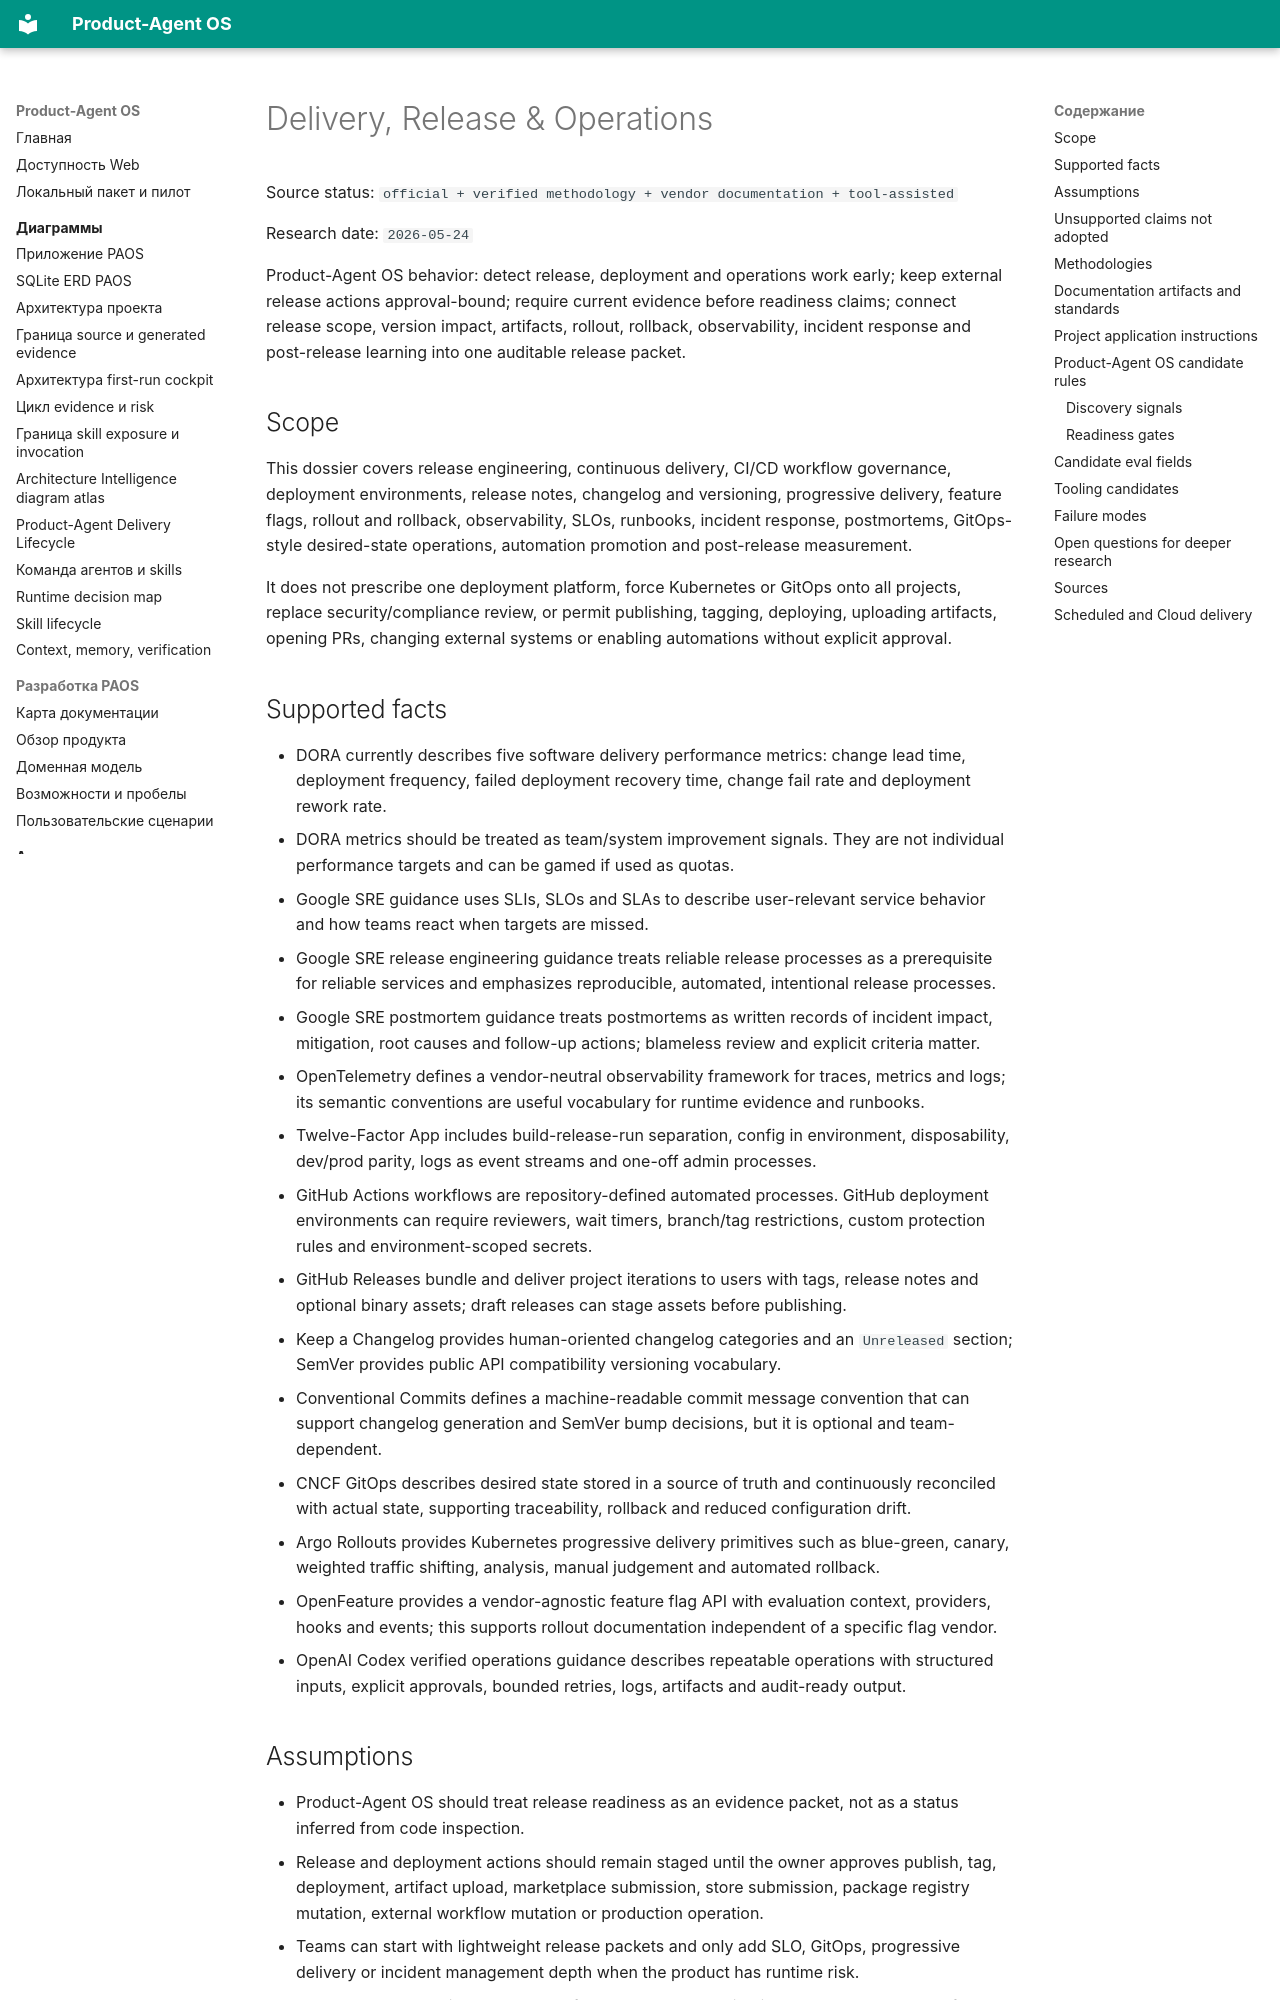

repository: alexroadcaster/product-agent-os · page: methodologies/delivery-release-operations.en.html · generator: mkdocs

# Delivery, Release & Operations

Source status: `official + verified methodology + vendor documentation + tool-assisted`

Research date: `2026-05-24`

Product-Agent OS behavior: detect release, deployment and operations work early; keep external release actions approval-bound; require current evidence before readiness claims; connect release scope, version impact, artifacts, rollout, rollback, observability, incident response and post-release learning into one auditable release packet.

## Scope

This dossier covers release engineering, continuous delivery, CI/CD workflow governance, deployment environments, release notes, changelog and versioning, progressive delivery, feature flags, rollout and rollback, observability, SLOs, runbooks, incident response, postmortems, GitOps-style desired-state operations, automation promotion and post-release measurement.

It does not prescribe one deployment platform, force Kubernetes or GitOps onto all projects, replace security/compliance review, or permit publishing, tagging, deploying, uploading artifacts, opening PRs, changing external systems or enabling automations without explicit approval.

## Supported facts

- DORA currently describes five software delivery performance metrics: change lead time, deployment frequency, failed deployment recovery time, change fail rate and deployment rework rate.
- DORA metrics should be treated as team/system improvement signals. They are not individual performance targets and can be gamed if used as quotas.
- Google SRE guidance uses SLIs, SLOs and SLAs to describe user-relevant service behavior and how teams react when targets are missed.
- Google SRE release engineering guidance treats reliable release processes as a prerequisite for reliable services and emphasizes reproducible, automated, intentional release processes.
- Google SRE postmortem guidance treats postmortems as written records of incident impact, mitigation, root causes and follow-up actions; blameless review and explicit criteria matter.
- OpenTelemetry defines a vendor-neutral observability framework for traces, metrics and logs; its semantic conventions are useful vocabulary for runtime evidence and runbooks.
- Twelve-Factor App includes build-release-run separation, config in environment, disposability, dev/prod parity, logs as event streams and one-off admin processes.
- GitHub Actions workflows are repository-defined automated processes. GitHub deployment environments can require reviewers, wait timers, branch/tag restrictions, custom protection rules and environment-scoped secrets.
- GitHub Releases bundle and deliver project iterations to users with tags, release notes and optional binary assets; draft releases can stage assets before publishing.
- Keep a Changelog provides human-oriented changelog categories and an `Unreleased` section; SemVer provides public API compatibility versioning vocabulary.
- Conventional Commits defines a machine-readable commit message convention that can support changelog generation and SemVer bump decisions, but it is optional and team-dependent.
- CNCF GitOps describes desired state stored in a source of truth and continuously reconciled with actual state, supporting traceability, rollback and reduced configuration drift.
- Argo Rollouts provides Kubernetes progressive delivery primitives such as blue-green, canary, weighted traffic shifting, analysis, manual judgement and automated rollback.
- OpenFeature provides a vendor-agnostic feature flag API with evaluation context, providers, hooks and events; this supports rollout documentation independent of a specific flag vendor.
- OpenAI Codex verified operations guidance describes repeatable operations with structured inputs, explicit approvals, bounded retries, logs, artifacts and audit-ready output.
